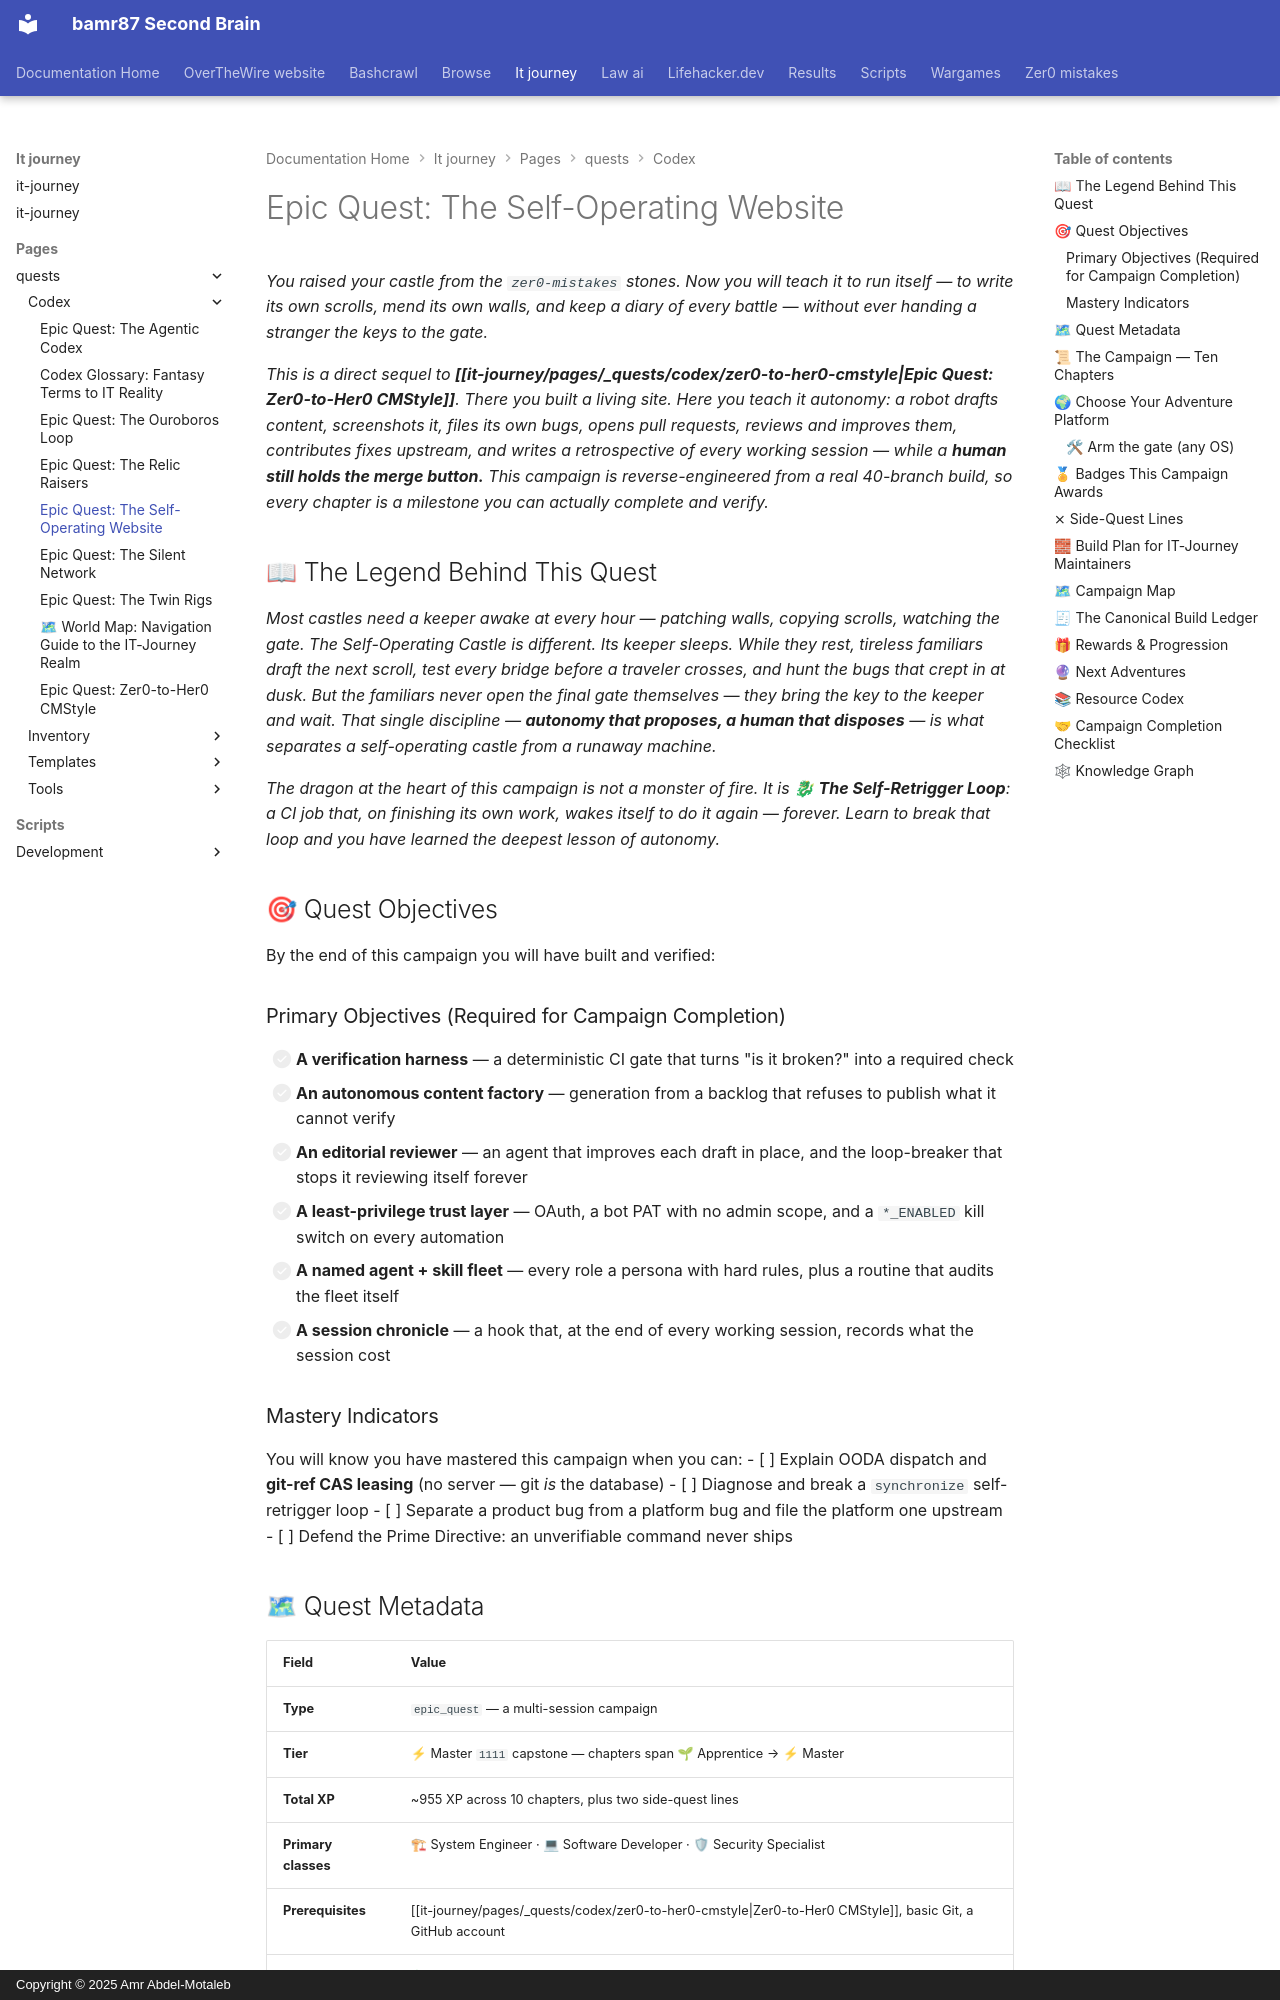

repository: bamr87/README · page: it-journey/pages/_quests/codex/self-operating-website/index.html · generator: mkdocs · copyright: Copyright © 2025 Amr Abdel-Motaleb

---
author: IT-Journey Team
categories:
- Quests
- Automation
- DevOps
- AI/ML
- Open Source
comments: true
date: '2026-06-28T00:00:00.000Z'
description: Forge a Jekyll site that runs itself — a robot drafts content, files
  its own bugs, opens and reviews pull requests, and journals every session, while
  a human still holds the merge button. A ten-chapter capstone campaign.
difficulty: ⚔ Epic
draft: false
estimated_time: 40-60 hours
excerpt: Build a self-operating CMS — autonomous content, CI gates, an AI fleet, and
  a human merge button — reverse-engineered from a real 40-branch build.
fmContentType: quest
keywords:
  primary:
  - epic_quest
  - automation
  - ai-agents
  secondary:
  - github-actions
  - ci-cd
  - self-operating
  - gamified-learning
lastmod: '2026-06-28T00:00:00.000Z'
layout: quest
learning_style: project-based
level: '1111'
mermaid: true
permalink: /quests/codex/self-operating-website/
prerequisites:
  knowledge_requirements:
  - A live zer0-mistakes Jekyll site (complete the prequel epic first)
  - Comfortable with Git branches, commits, and pull requests
  - A GitHub account and basic GitHub Actions familiarity
  system_requirements:
  - Modern OS (macOS, Windows 10+, Linux)
  - Git, a GitHub repository you own, and a text editor or IDE
  - A Claude Code OAuth token (or equivalent) to drive the agent steps
primary_technology: github-actions
quest_arc: From Castle to Self-Operating Castle
quest_dependencies:
  recommended_quests:
  - /quests/codex/zer0-to-her0-cmstyle/
  required_quests: []
  unlocks_quests:
  - /quests/0001/self-operating-website-01-the-summoning/
  - /quests/0100/self-operating-website-02-the-proving-grounds/
  - /quests/1000/self-operating-website-03-the-war-machine/
  - /quests/1001/self-operating-website-04-the-sigils-of-trust/
  - /quests/1010/self-operating-website-05-the-content-forge/
  - /quests/1100/self-operating-website-06-the-editors-eye/
  - /quests/1101/self-operating-website-07-the-named-familiars/
  - /quests/0101/self-operating-website-08-the-cartographer/
  - /quests/1110/self-operating-website-09-the-chronicle/
  - /quests/1100/self-operating-website-10-the-bard-forge/
quest_line: The Self-Operating Website
quest_series: The Autonomous Realm
quest_type: epic_quest
rewards:
  badges:
  - 👑 The Self-Operating Architect — completed the full autonomous-CMS campaign
  - 🐉 Loop Breaker — defeated the Self-Retrigger Loop boss
  progression_points: 200
  skills_unlocked:
  - 🛠 Autonomous CI/CD pipeline design
  - 🤖 AI agent + skill fleet authoring
  - 🛡 Least-privilege automation with a human gate
  unlocks_features:
  - The Bard Forge — the quest that writes quests
skill_focus: fullstack
source_file: pages/_quests/codex/self-operating-website.md
source_repo: bamr87/it-journey
source_url: https://github.com/bamr87/it-journey/blob/main/pages/_quests/codex/self-operating-website.md
tags:
- '1111'
- github-actions
- epic_quest
- automation
- ai-agents
- ci-cd
- gamified-learning
- project-based
title: 'Epic Quest: The Self-Operating Website'
validation_criteria:
  completion_requirements:
  - All ten chapters completed and their boss fights survived
  - A site that drafts, reviews, and proposes its own changes behind a human merge
    button
  knowledge_checks:
  - Understands the synchronize self-retrigger loop and its loop-breaker
  - Can separate product bugs from platform bugs and file upstream
  skill_demonstrations:
  - Can explain the OODA dispatch loop and git-ref CAS leasing
  - Can wire a least-privilege bot PAT and a *_ENABLED kill switch
---
*You raised your castle from the `zer0-mistakes` stones. Now you will teach it to run itself — to write its own scrolls, mend its own walls, and keep a diary of every battle — without ever handing a stranger the keys to the gate.*
